Run: headless pygame with SDL's dummy video driver; simulated clock (each Clock.tick advances the game by its frame time, no real sleeping); random seed 0; keys injected as events and as key.get_pressed() state; no mouse input.
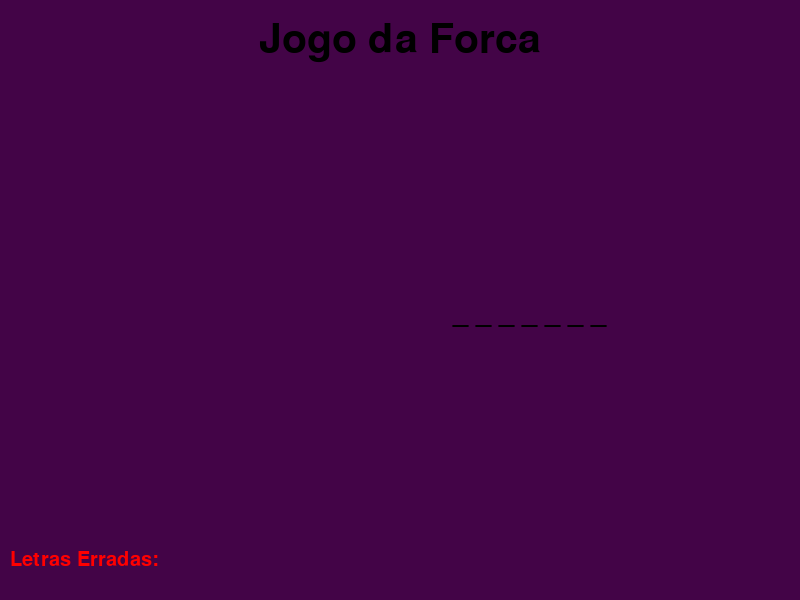
Frame 1 of 4 · flips 1–60 · no input
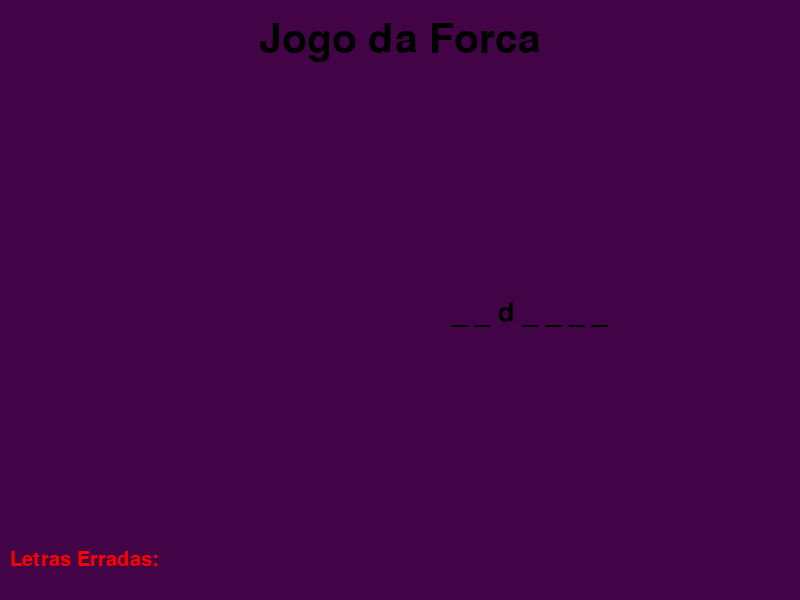
Frame 2 of 4 · flips 61–180 · tapped SPACE, RETURN · held RIGHT (→), D
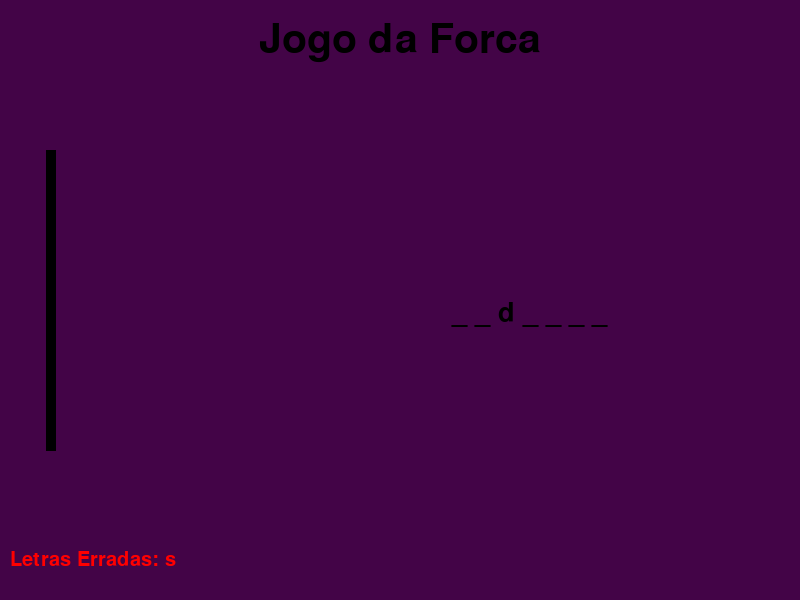
Frame 3 of 4 · flips 181–300 · held DOWN (↓), S
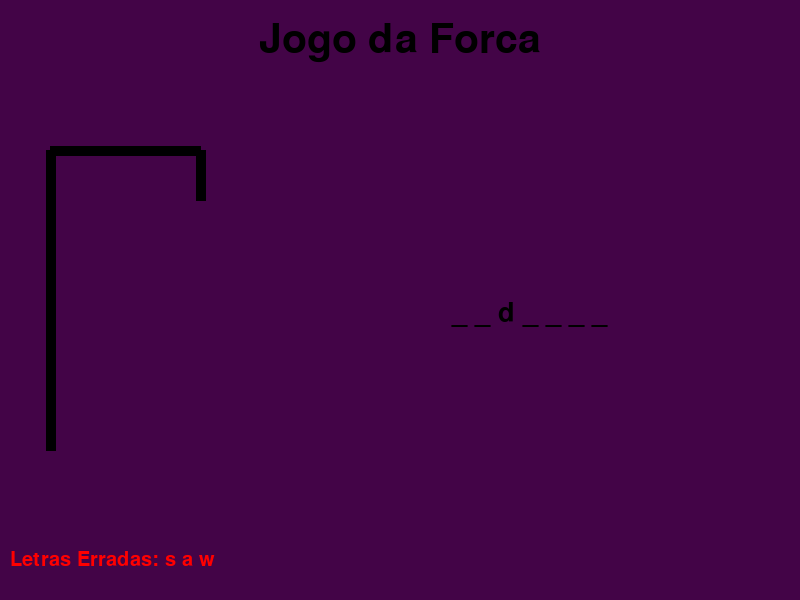
Frame 4 of 4 · flips 301–420 · held LEFT (←), A, UP (↑), W

The pygame program that drew these frames:

import pygame
import random
import sys

pygame.init()

LARGURA, ALTURA = 800, 600
janela = pygame.display.set_mode((LARGURA, ALTURA))
pygame.display.set_caption("Jogo da Forca")
    
BRANCO = (67, 4, 71)
PRETO = (0, 0, 0)
VERMELHO = (255, 0, 0)
VERDE = (0, 255, 0)

FONTE = pygame.font.SysFont('comicsans', 40)
FONTE_LETRA = pygame.font.SysFont('comicsans', 30)
FONTE_TITULO = pygame.font.SysFont('comicsans', 60)


palavras = ["amar","azul","acordado","amargura","assistir","apetecer","ascender","arrojado","aprender","alcançar","atribuir","anarquia","amistoso","arretado","ajudante","atraente","apoteose","atrofiar","adiantar","arrancar","afrontar","abestado","bizarro","bem","buscar","basculho","bastardo","bom","brado","brasileiro","burro","bruma","base","brega","bravo","bonito","bojo","barganha","beldade","bondade","bola","bajulador","belo","brasil","bolo","burrice","bobo","bruços","bônus","biodiversidade","cultura","confiança","como","conserto","circunstância","caos","consequência","casual","cinismo","cético","conveniência","compaixão","consonância","cordial","compartilhar","complexo","céu","clichê","critério","coragem","consoante","carência","canalha","coerente","custódia","colapso","casa","caridade","conhecer","complexidade","conforme","descobrir","defasagem","desalento","diplomata","democrata","divertido","destituir","dezesseis","discordar","distraído","devolução","disfarçar","devastado","desonesto","dilapidar","desabafar","denunciar","desbocado","devaneios","despedida","desamparo","descrença","desgastar","debandada","desanimar","deliciosa","decrescer","dessagrar","desatacar","elo", "entusiasta", "estima", "emissão","extorquir","esboço", "extinguir","explicar", "errante","exalar","executar", "exclusão", "elegibilidade","erudito", "eficaz", "estúpido","expedido","exótico", "estereótipo","fragmentado", "fascinante","flanco","factual","fragrância","fito","férias", "fiel","funcionalidade", "feminino","fechar","fascínio","fatores","franqueza", "fofoca","fugir","fenda", "fustigado", "fascinar","fraternal", "flor", "fundamentar", "ficha","geocentrismo", "geringonça", "gesticular", "gene", "germânico", "gelo", "gerenciamento","gelatina","germinação", "geek","geleira", "gerencial" "gel","gelificante","geba", "gesticulação","gelar" "germinal","geomorfológico","geminação", "geotermômetro", "gertrudes", "geologicamente","georreferenciar", "geniculado","gerontológico", "gemar","genialmente","geminípara","gengibirra","honorário","hidrópico","herético", "hiato", "haja", "honorários", "honrar","higiene","heterodoxo","hígido","herança", "homeostase", "higienizar","horrível","heteronomia","humanização", "habitat","hífen", "homeopático","hospício", "hansa", "herdar", "hibridismo", "hotel","honroso","hereditariedade", "hilariante", "honorável", "hostilizado" "homizio", "hiância","imanente", "insípido", "indiferença", "intrínseca", "interesse", "instância","insano","intersecção", "intempestivo", "instável", "idiossincrático", "intolerância","inútil", "inevitável","impor", "imiscuir", "interdependência", "imperativo","intervir",  "incrédulo", "indissociável", "imaginação","imagem", "inescrupuloso", "ilusão" ,"injúria", "insolência", "ilustre","jazigo", "jactar", "jogo", "jovialidade", "justa", "justificação", "justaposto","jamanta", "judiação", "jesuíta", "jazida", "javé","jogador","jerivá" "jangada","janeiro", "jarro", "joana", "jabiraca", "jandaia", "Jogatina","julho", "junípero", "jubilamento", "joule", "jurígeno", "jararaca", "jaca","jarretar","juncar","judas", "jardar", "jejuar","jogado", "judicativo", "jongo", "japão", "karaokê","ketchup","kit","kitchenette","kickboxing","kung fu","kart","kartódromo","Kimono","lua", "lembrança", "literalmente", "lucidez", "lastro", "lástima", "laico", "lânguido","ladainha", "linguagem", "ludibriado", "lenda","louvor", "litigar", "leite", "legítimo","ladrão", "lassidão", "limitação", "liberal","lema", "libido" ,"light", "loucura","lindeiro","latino", "lacustre","lapela", "livrearbítrio", "libertino","légua", "levantamento", "lábia","linhagem", "litigância","logia","limpo","lutar", "lúbrico", "mesmo","menção","método","martírio","mostrar", "mercê", "melindre", "maroto","mediador","moderado","monogâmico", "memória","miliciano", "manutenção","manter","marrento", "moção","misticismo", "morar", "metafísica", "mutável","mameluco","modesta", "modo", "mentor", "manifesto", "medida", "mancomunado", "moralista","metonímia", "massivo", "mau-caráter", "murmúrio", "monastério", "morfologicamente" "mau","nascimento","nativo","natural","navegante","necessidade","neto","nível","nobre","nadadeira","narguilé","navalha","nave","navio","nebulizador","niple","obcecado", "otimizar","oneroso","outro", "opressão", "obtuso","orla", "oblação", "onerar","obstruir", "obstrução","opcional", "orvalho", "olá","obra","oásis","ordenado", "oferta", "online", "ocasionalmente","oficial", "ocupado" ,"ordeiro","obrigada", "ourives", "osso", "oportunismo", "opróbio", "obediente", "off", "objetar","outdoor", "originário","organizado","oscular", "olfato","operacional","paciência", "problema", "pejorativo", "preceito", "proposição", "paralelo", "primordial","pragmatismo", "pesar", "perseverar", "providência","pela", "prazer", "postergar","pudor", "pitoresco", "patente", "prosélito", "parecer", "preponderante", "ponderado","propiciar", "práxis","proeza","puder","pleito", "passiva", "preterido","preservar", "prosperidade", "pulha", "pátria", "proposta", "perfazer","patológico","quadro", "qualidade", "quase", "quatro", "quebrado", "queda", "queijo", "queimar", "queixa", "quente", "querer", "quero", "questão", "química", "quilate", "quilômetro", "quimera", "quindim", "quiosque", "quociente", "quota", "quintal", "quinhão", "quarto", "quieto", "quiver", "quorum", "quente", "quinteto", "quorum", "quartzo", "quadrado", "quasar", "quebra", "quadro", "qualquer", "quartel", "queijo", "química", "química", "quimono", "quilombo", "quintal", "querido", "querido", "quilograma", "quarentena", "quinhão", "quadrúpede", "quarto","rabisco", "rabo", "raça", "rachado", "radar", "rádio", "rádix", "raia", "raio", "raiva","raiz", "rajada", "ralar", "ralo", "ramal", "rã", "ranger", "ranho", "ranzinza", "rapadura","rapariga", "rapaz", "rapel", "rápido", "rapina", "raposa", "raquete", "rasante", "rasgar", "raso","rastro", "ratificar", "rato", "razoável", "razão", "realeza", "realidade", "rebanho", "rebelde", "recado","receber", "recessão", "recibo", "recipiente", "recitar", "recobrar", "recolher", "recordar", "recurso", "redemoinho","sábio", "sabão", "sabedoria", "saber", "saborear", "sabor", "sacada", "saco","sacrifício", "sádico","sagacidade", "saga", "sagrado", "saída", "salada", "salário", "saldo", "salgado", "saliva", "salmão","salmo", "salpicado", "salsa", "saltador", "saltar", "salto", "samba", "sâmbico", "sanatório", "sangue","santa", "santo", "sapa", "sapo", "saque", "saracoteio", "sarjeta", "sarna", "sarna", "sátira","satisfação", "sazonal", "saudável", "saudade", "saudar", "saúde", "saudoso", "seara", "sebo", "seção","tabaco", "tábua", "taco", "tática", "taberneiro", "tabuleiro", "tábula", "tacão","táctil", "tagarela","tamanho", "tamanco", "tâmara", "tampo", "tampar", "tandem", "tanga", "tango", "tanque", "tanto","tarde", "tarefa", "tártaro", "tarugo", "tascar", "tatu", "tatuagem", "tatuar", "teatro", "tecido","tecla", "teclar", "tecnologia", "teimoso", "telhado", "telha", "telescópio", "telúrico", "tempo", "tenda","tênis", "tenor", "tentar", "tentação", "tênue", "teor", "teórico", "ter", "terra", "terraço","ubíquo", "ubíquo", "uberaba", "ubá", "ubi", "ubíqua", "ubíquas", "ubre", "úlcera", "ulisse","ultimato", "último", "umidade", "umidade", "único", "unidade", "uniforme", "unificar", "unilateral", "unir","universal", "universidade", "urbano", "urgente", "urna", "urubu", "urze", "usufruir", "usual", "usura","usurpador", "utilidade", "utilitário", "utilizar", "utopia", "utrículo", "uva", "vadio", "validação", "vapor","vasta", "veloz", "vênia", "veneno", "verídico", "vermelho", "verão", "vestido", "vexatório", "viabilidade","xadrez", "xale", "xangô", "xará", "xarope", "xeque", "xícara", "xiita", "xilogravura", "xodó","xoxo", "xote", "xuxa", "xícara", "xaxim", "xênon", "xerife", "xerox", "xexéu", "xará","xadrezista", "xamã", "xamânico", "xanadu", "xará", "xará", "xávega", "xavante", "xeque-mate", "xenofobia","xereca", "xerox", "xicara", "xilogravura", "xilofone", "xiririca", "xixi", "xodó", "xucro", "xuxu","xadrezista", "xamã", "xenofobia", "xerocópia", "xerox", "xará", "xerox", "xénon", "xenofobia", "xenon","zabumba", "zaga", "zagueiro", "zangado", "zangão", "zanzar", "zape", "zapear", "zebu", "zéfi","zelador", "zeloso", "zênite", "zênite", "zézinho","ziguezague", "zimbrar", "zincar", "zíper", "zíper","ziriguidum", "zircônia", "ziziphus", "zizófaga", "zoada", "zombar", "zoológico", "zoom", "zoonomia", "zoonomia","zoomorfismo", "zorra", "zulu", "zumbido", "zumbi", "zumbir", "zuílo", "zulu", "zumbi", "zunir","zunzum", "zunzunzum", "zuízo", "zúrico", "zuzum", "zíper", "zózimo", "zuísmo", "zuíz", "zóxis","zuízo", "zíper", "zoada", "zoa", "zoada", "zoada", "zoada", "zoada", "zoada", "zoada"]


def escolher_palavra():
    return random.choice(palavras)

def desenhar(palavra, letras_corretas, letras_erradas, estado_forca):
    janela.fill(BRANCO)
    
    texto_titulo = FONTE_TITULO.render("Jogo da Forca", 1, PRETO)
    titulo_x = LARGURA // 2 - texto_titulo.get_width() // 2
    janela.blit(texto_titulo, (titulo_x, 20))
    
    
    palavra_exibida = ""
    for letra in palavra:
        if letra in letras_corretas:
            palavra_exibida += letra + " "
        else:
            palavra_exibida += "_ "
    texto_palavra = FONTE.render(palavra_exibida, 1, PRETO)
    palavra_x = LARGURA // 1.5 - texto_palavra.get_width() // 2
    janela.blit(texto_palavra, (palavra_x, ALTURA // 2))
    
    
    texto_letras_erradas = FONTE_LETRA.render("Letras Erradas: " + " ".join(letras_erradas), 1, VERMELHO)
    letras_erradas_x = 10
    janela.blit(texto_letras_erradas, (letras_erradas_x, ALTURA - 50))
    
    
    base_x = 0  
    if estado_forca >= 1:
        pygame.draw.line(janela, PRETO, (base_x + 50, 450), (base_x + 50, 150), 10)
    if estado_forca >= 2:
        pygame.draw.line(janela, PRETO, (base_x + 50, 150), (base_x + 200, 150), 10)
    if estado_forca >= 3:
        pygame.draw.line(janela, PRETO, (base_x + 200, 150), (base_x + 200, 200), 10)
    if estado_forca >= 4:
        pygame.draw.circle(janela, PRETO, (base_x + 200, 250), 50, 10)
    if estado_forca >= 5:
        pygame.draw.line(janela, PRETO, (base_x + 200, 300), (base_x + 200, 450), 10)
    if estado_forca >= 6:
        pygame.draw.line(janela, PRETO, (base_x + 200, 300), (base_x + 150, 350), 10)
        pygame.draw.line(janela, PRETO, (base_x + 200, 300), (base_x + 250, 350), 10)
        pygame.draw.line(janela, PRETO, (base_x + 200, 450), (base_x + 150, 500), 10)
        pygame.draw.line(janela, PRETO, (base_x + 200, 450), (base_x + 250, 500), 10)
    
    pygame.display.update()


def principal():
    palavra = escolher_palavra()
    letras_corretas = []
    letras_erradas = []
    estado_forca = 0
    
    
    FPS = 60
    relogio = pygame.time.Clock()
    executando = True
    while executando:
        relogio.tick(FPS)
        
        for evento in pygame.event.get():
            if evento.type == pygame.QUIT:
                pygame.quit()
                sys.exit()
            if evento.type == pygame.KEYDOWN:
                if evento.key >= pygame.K_a and evento.key <= pygame.K_z:
                    letra = chr(evento.key).lower()  
                    if letra in palavra and letra not in letras_corretas:
                        letras_corretas.append(letra)
                    elif letra not in palavra and letra not in letras_erradas:
                        letras_erradas.append(letra)
                        estado_forca += 1
        
        desenhar(palavra, letras_corretas, letras_erradas, estado_forca)
        
        ganhou = all(letra in letras_corretas for letra in palavra)
        if ganhou:
            exibir_mensagem("Você Ganhou!", VERDE)
            pygame.time.delay(3000)
            break
        
        if estado_forca == 6:
            exibir_mensagem(f"Você Perdeu! era {palavra}", VERMELHO)
            pygame.time.delay(3000)
            break
    
    pygame.quit()


def exibir_mensagem(mensagem, cor):
    texto = FONTE.render(mensagem, 1, cor)
    janela.blit(texto, (LARGURA/2 - texto.get_width()/2, ALTURA/2))
    pygame.display.update()

if __name__ == "__main__":
    principal()
